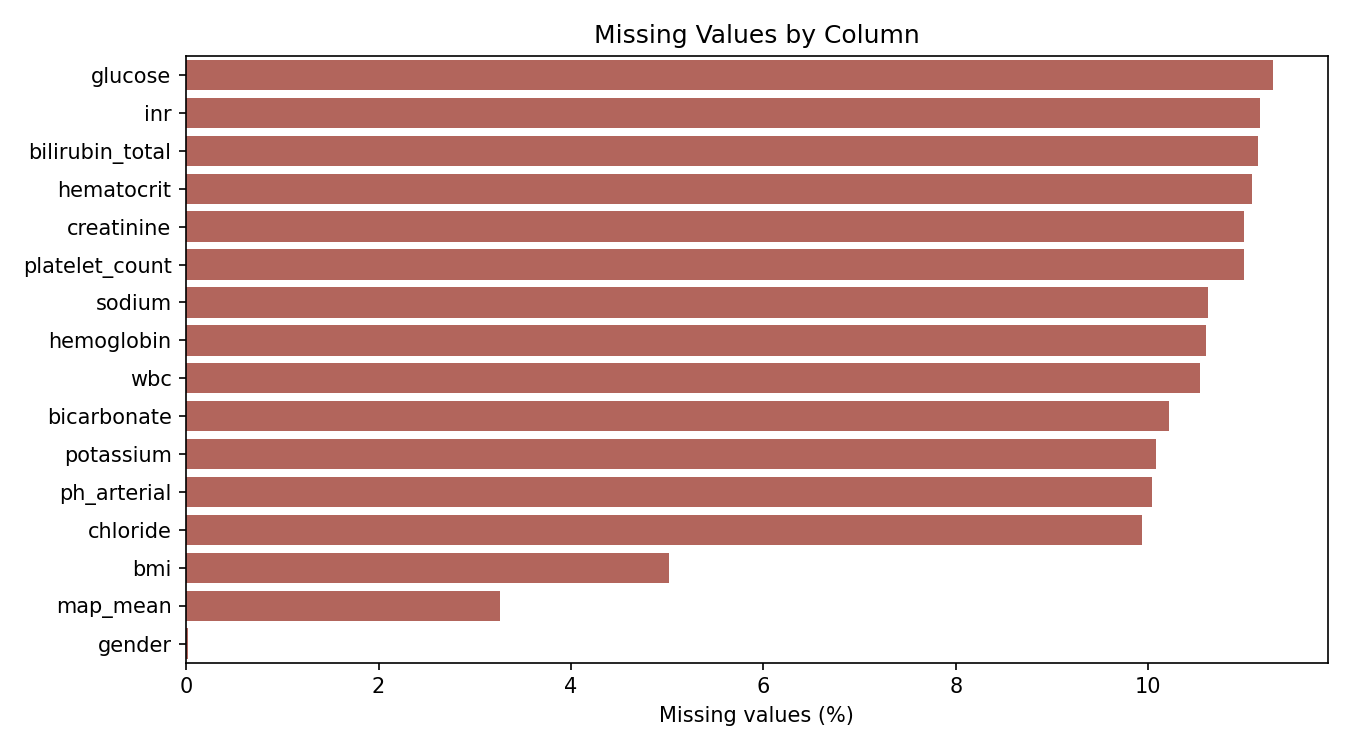

Values plotted in this chart, from the file beside it:
, missing_count, missing_percentage
glucose, 565, 11.3
inr, 558, 11.16
bilirubin_total, 557, 11.14
hematocrit, 554, 11.08
creatinine, 550, 11.0
platelet_count, 550, 11.0
sodium, 531, 10.62
hemoglobin, 530, 10.6
wbc, 527, 10.54
bicarbonate, 511, 10.22
potassium, 504, 10.08
ph_arterial, 502, 10.04
chloride, 497, 9.94
bmi, 251, 5.02
map_mean, 163, 3.26
gender, 1, 0.02
